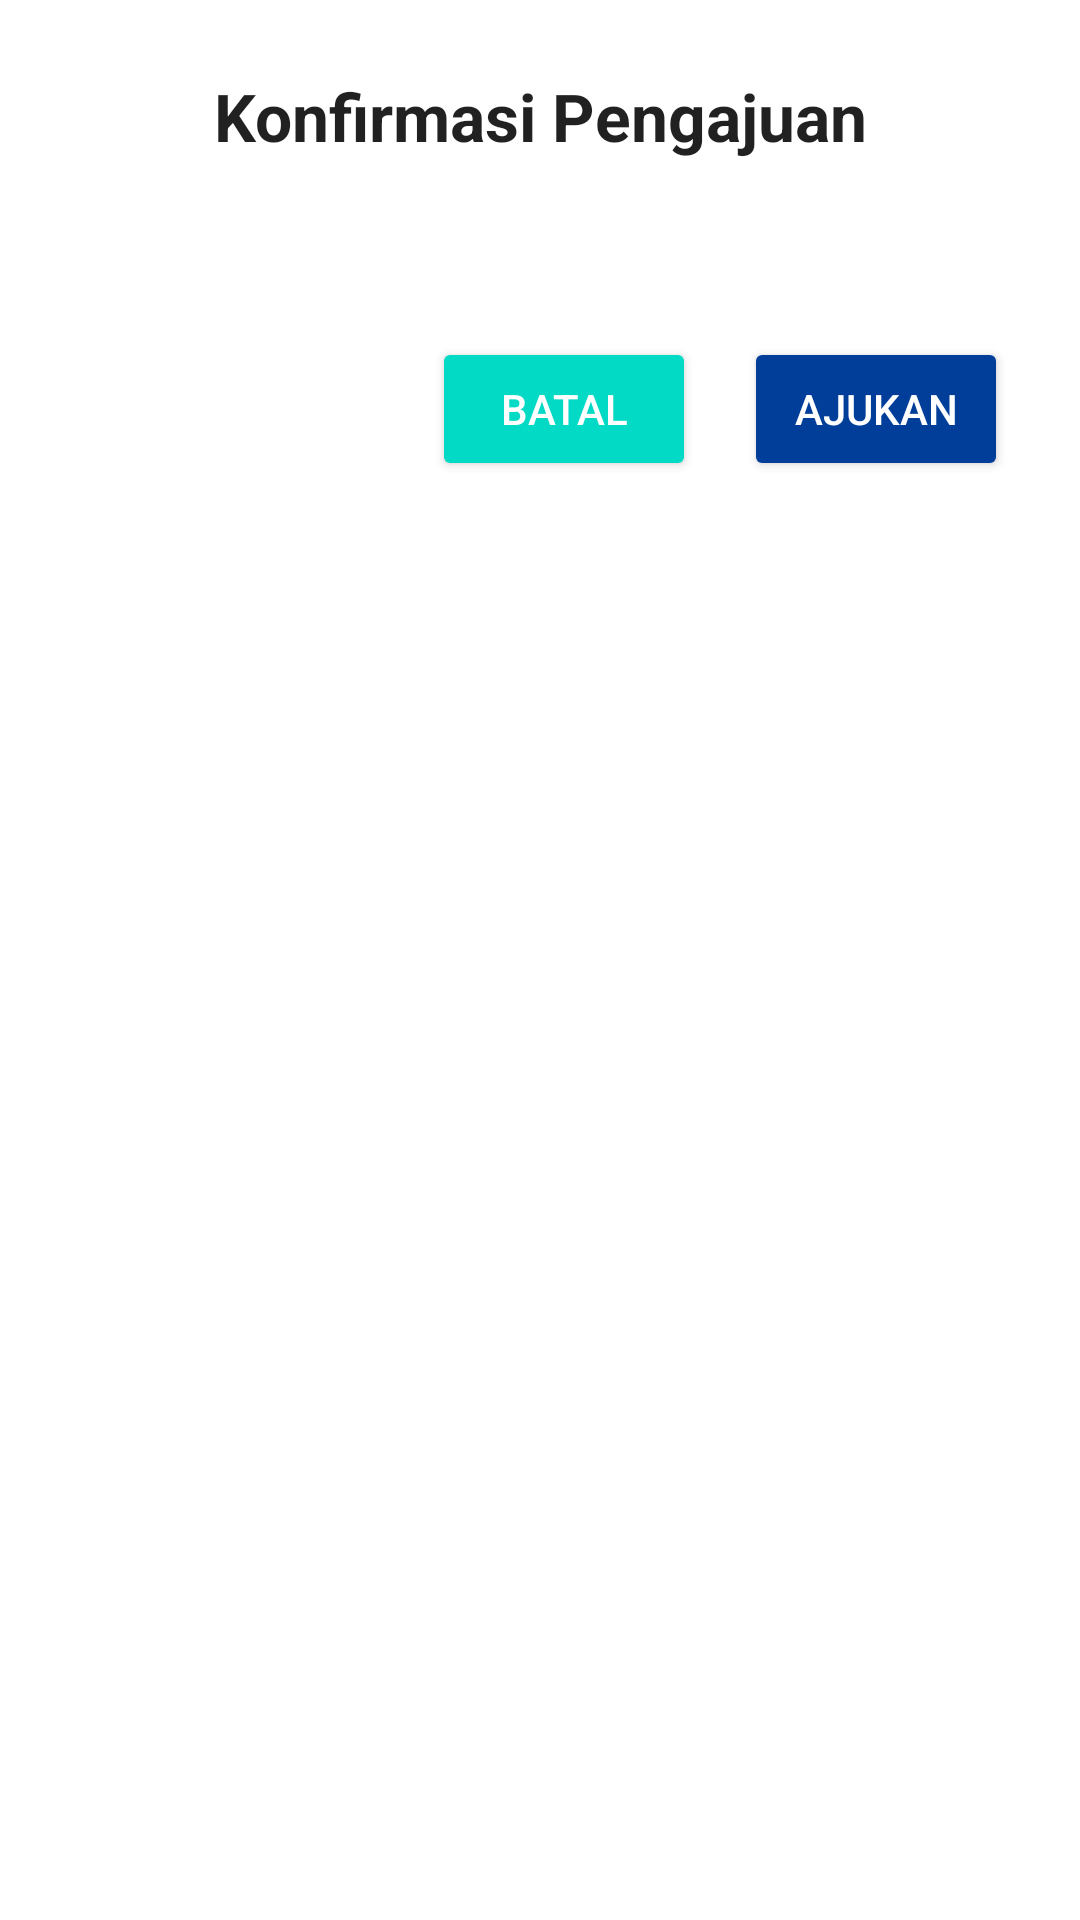

Here is an Android app screen rendered from its layout file. Give the layout XML and the strings, colors and styles it references.
<!-- AndroidManifest.xml: application theme Theme.AdaPinjam -->
<!-- res/layout/dialog_konfirmasi_pengajuan.xml -->
<?xml version="1.0" encoding="utf-8"?>
<LinearLayout xmlns:android="http://schemas.android.com/apk/res/android"
    android:layout_width="match_parent"
    android:layout_height="wrap_content"
    android:orientation="vertical"
    android:padding="24dp"
    android:background="@drawable/bg_dialog"
    android:elevation="4dp">

    <TextView
        android:id="@+id/tvTitle"
        android:layout_width="match_parent"
        android:layout_height="wrap_content"
        android:text="Konfirmasi Pengajuan"
        android:textAppearance="?android:textAppearanceLarge"
        android:textStyle="bold"
        android:gravity="center"
        android:layout_marginBottom="16dp"/>

    <TextView
        android:id="@+id/tvMessage"
        android:layout_width="match_parent"
        android:layout_height="wrap_content"
        android:textColor="#444"
        android:textSize="14sp" />

    <LinearLayout
        android:layout_width="match_parent"
        android:layout_height="wrap_content"
        android:gravity="end"
        android:orientation="horizontal"
        android:layout_marginTop="24dp">

        <Button
            android:id="@+id/btnCancel"
            android:layout_width="wrap_content"
            android:layout_height="wrap_content"
            android:text="Batal"
            android:backgroundTint="@color/teal_200"
            android:textColor="@color/white"/>

        <Button
            android:id="@+id/btnConfirm"
            android:layout_width="wrap_content"
            android:layout_height="wrap_content"
            android:text="Ajukan"
            android:layout_marginStart="16dp"
            android:backgroundTint="@color/purple_200"
            android:textColor="@android:color/white"/>
    </LinearLayout>

</LinearLayout>
<!-- resources referenced by this layout -->
<resources>
  <color name="purple_200">#003E9A</color>
  <color name="teal_200">#FF03DAC5</color>
  <color name="white">#FFFFFFFF</color>
  <!-- drawable bg_dialog (drawable) -->
  <shape xmlns:android="http://schemas.android.com/apk/res/android"
      android:shape="rectangle">
      <solid android:color="@android:color/white"/>
      <corners android:radius="0dp"/>
      <padding android:left="16dp" android:top="16dp" android:right="16dp" android:bottom="16dp"/>
  </shape>
  <style name="Theme.AdaPinjam" parent="Theme.MaterialComponents.Light.NoActionBar">
          <item name="colorPrimary">@color/blue_start</item>
          <item name="colorPrimaryVariant">@color/purple_700</item>
          <item name="colorOnPrimary">@color/white</item>
          <item name="colorSecondary">@color/teal_200</item>
          <item name="colorSecondaryVariant">@color/teal_700</item>
          <item name="colorOnSecondary">@color/black</item>
          <item name="android:statusBarColor" tools:targetApi="l">?attr/colorPrimaryVariant</item>
      </style>
  <color name="blue_start">#003E9A</color>
  <color name="purple_700">#003E9A</color>
  <color name="teal_700">#FF018786</color>
  <color name="black">#000000</color>
</resources>
